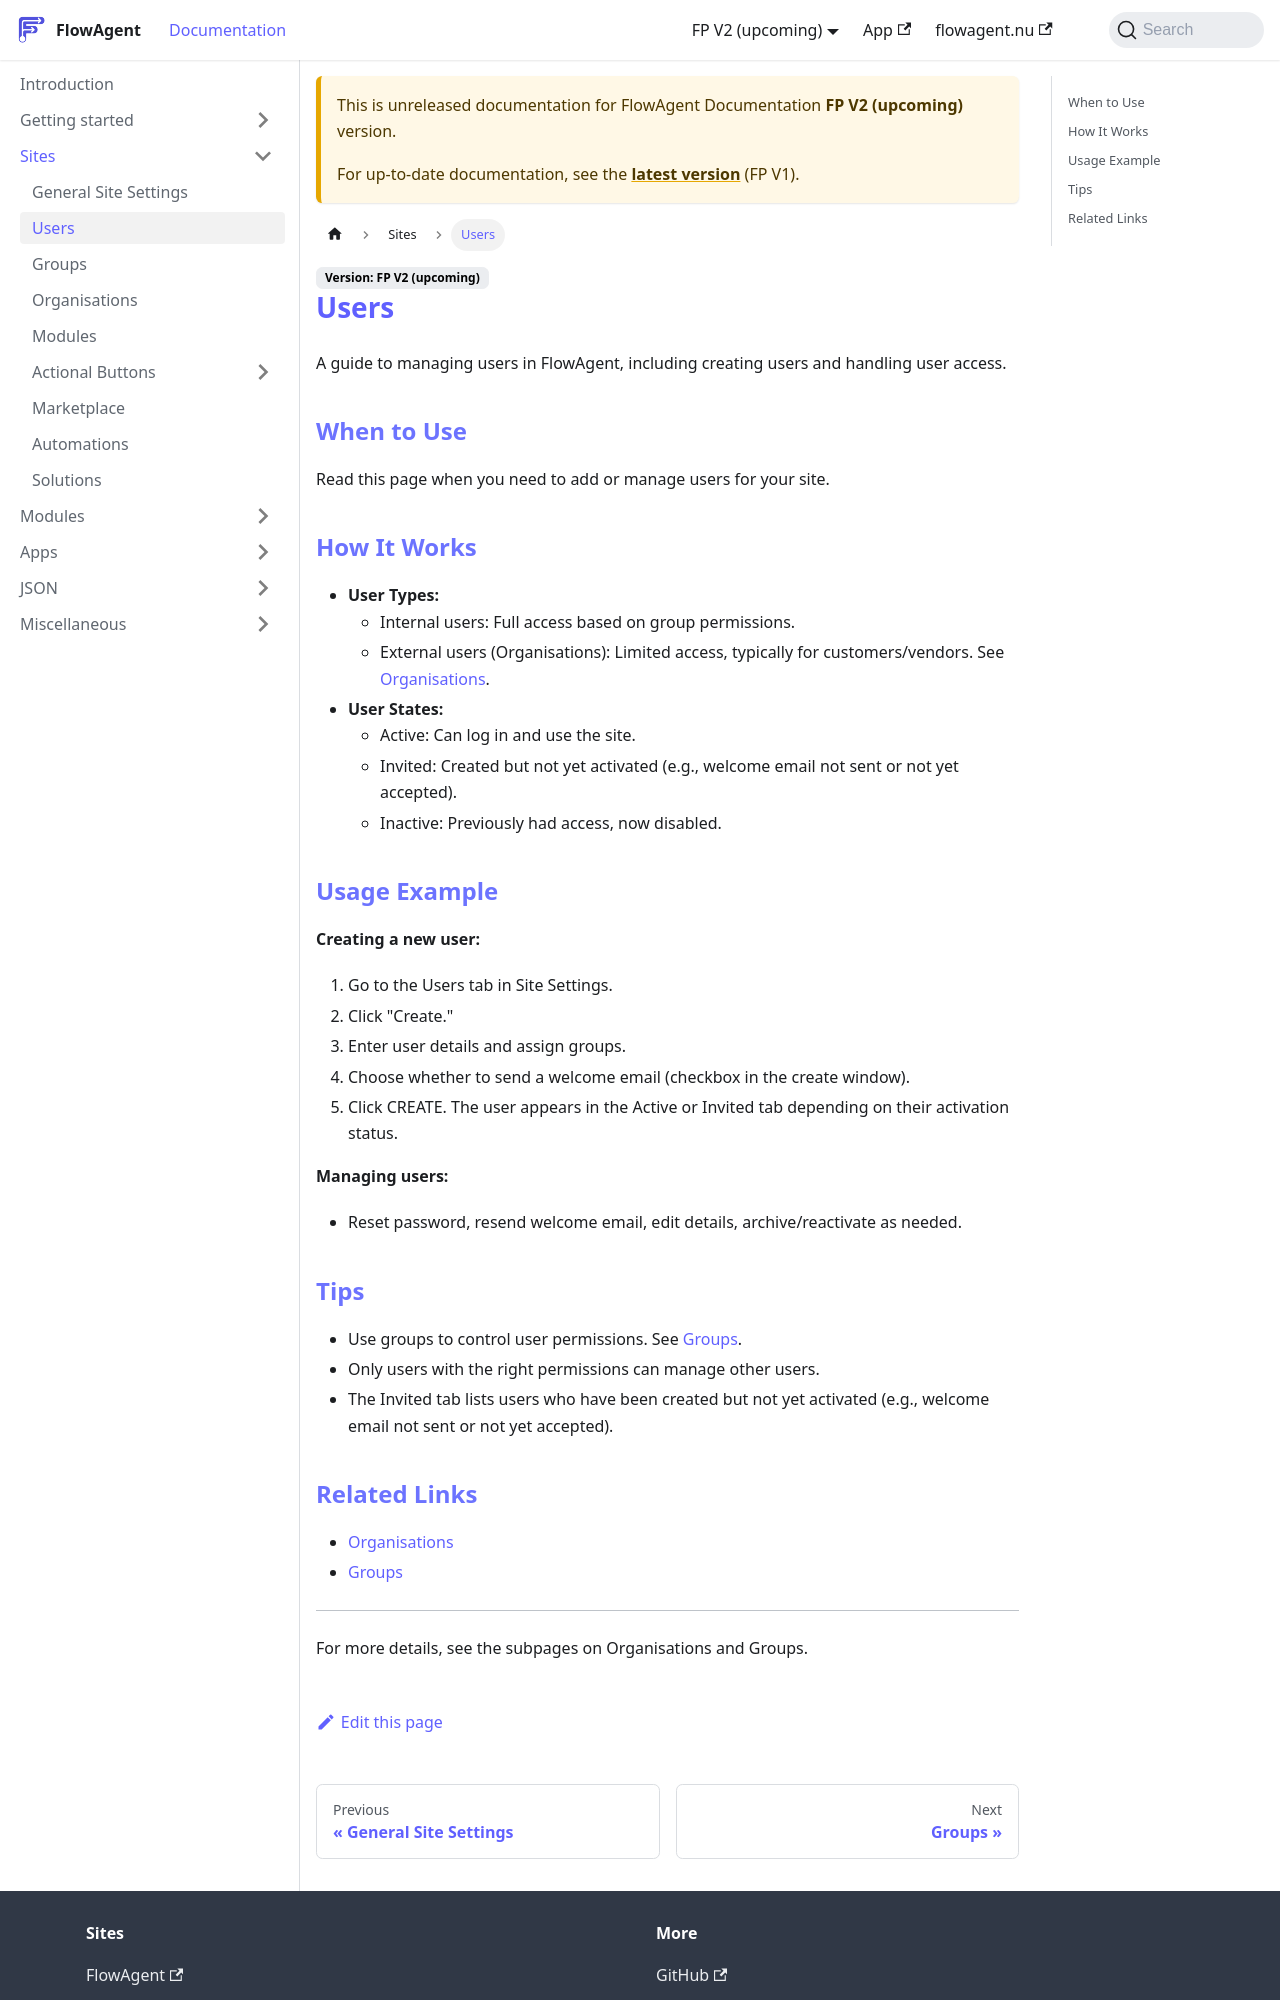

repository: flowagentnu/1rel-documentation · page: docs/v2/sites/users.html · generator: docusaurus

# Users

A guide to managing users in FlowAgent, including creating users and handling user access.

## When to Use
Read this page when you need to add or manage users for your site.

## How It Works
- **User Types:**
  - Internal users: Full access based on group permissions.
  - External users (Organisations): Limited access, typically for customers/vendors. See [Organisations](organisations.md).
- **User States:**
  - Active: Can log in and use the site.
  - Invited: Created but not yet activated (e.g., welcome email not sent or not yet accepted).
  - Inactive: Previously had access, now disabled.

## Usage Example
**Creating a new user:**
1. Go to the Users tab in Site Settings.
2. Click "Create."
3. Enter user details and assign groups.
4. Choose whether to send a welcome email (checkbox in the create window).
5. Click CREATE. The user appears in the Active or Invited tab depending on their activation status.

**Managing users:**
- Reset password, resend welcome email, edit details, archive/reactivate as needed.

## Tips
- Use groups to control user permissions. See [Groups](groups.md).
- Only users with the right permissions can manage other users.
- The Invited tab lists users who have been created but not yet activated (e.g., welcome email not sent or not yet accepted).
